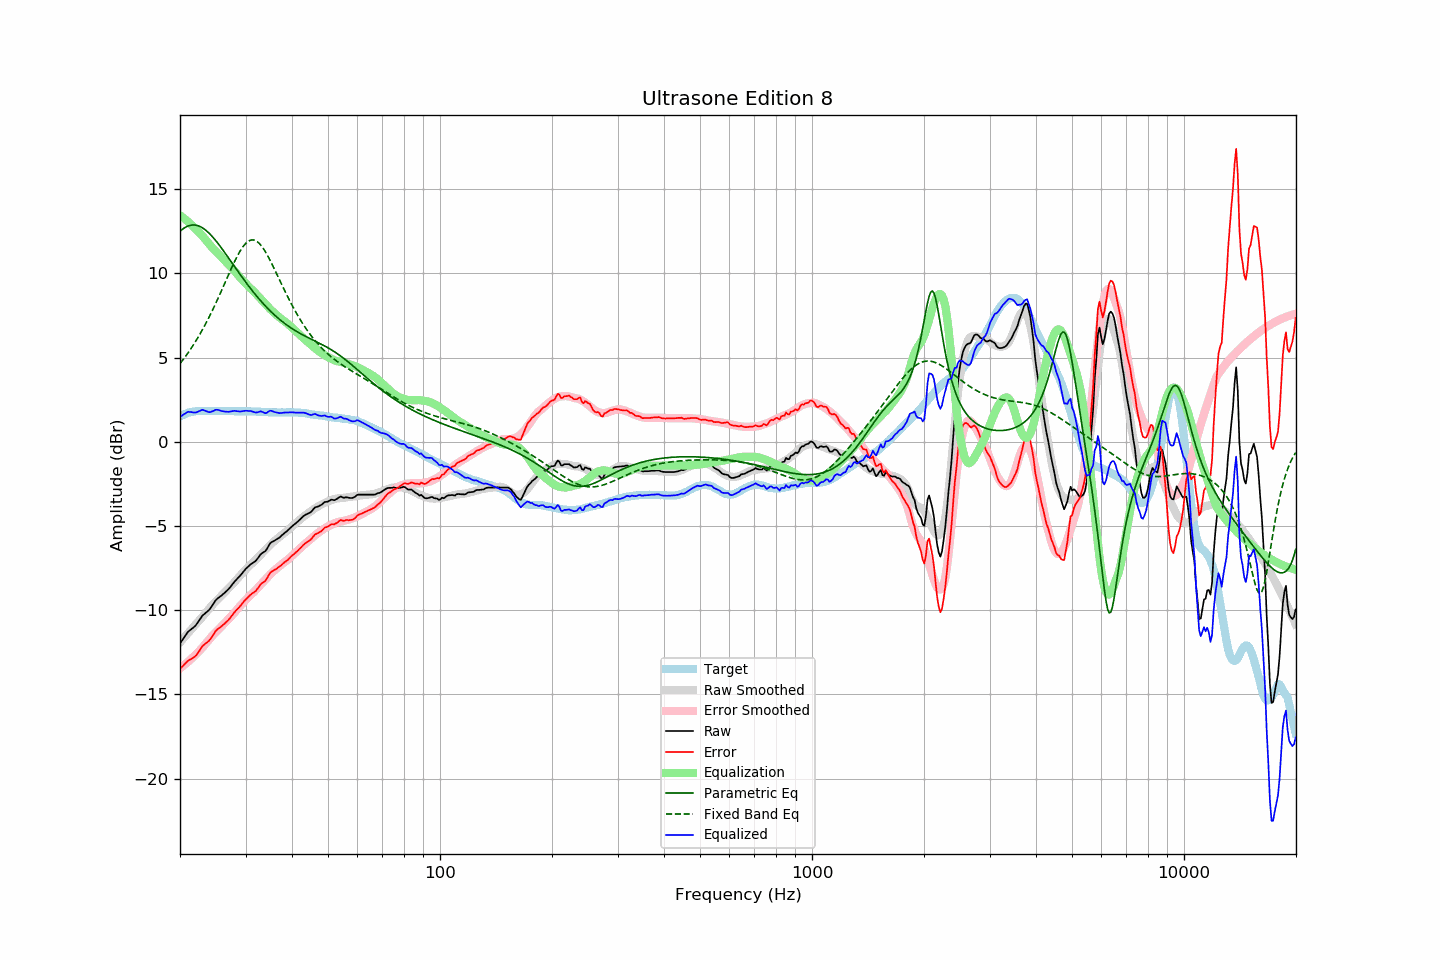

The table this chart was drawn from, first rows:
frequency, raw, error, smoothed, error_smoothed, equalization, parametric_eq, fixed_band_eq, equalized_raw, equalized_smoothed, target
20.00, -11.98, -13.48, -11.92, -13.45, 13.45, 12.50, 4.64, 1.47, 1.53, 1.50
20.20, -11.84, -13.39, -11.81, -13.38, 13.38, 12.58, 4.76, 1.54, 1.57, 1.55
20.40, -11.70, -13.30, -11.70, -13.30, 13.30, 12.65, 4.88, 1.60, 1.61, 1.60
20.61, -11.56, -13.20, -11.59, -13.23, 13.23, 12.71, 5.01, 1.66, 1.64, 1.63
20.81, -11.42, -13.10, -11.48, -13.15, 13.15, 12.77, 5.14, 1.73, 1.67, 1.68
21.02, -11.28, -13.00, -11.37, -13.06, 13.06, 12.81, 5.27, 1.78, 1.70, 1.72
21.23, -11.21, -12.95, -11.26, -12.98, 12.98, 12.84, 5.41, 1.77, 1.72, 1.74
21.44, -11.13, -12.89, -11.15, -12.89, 12.89, 12.86, 5.55, 1.76, 1.75, 1.76
21.66, -11.06, -12.84, -11.04, -12.80, 12.80, 12.87, 5.70, 1.74, 1.77, 1.78
21.87, -10.98, -12.77, -10.93, -12.71, 12.71, 12.87, 5.85, 1.73, 1.79, 1.79
22.09, -10.88, -12.69, -10.82, -12.62, 12.62, 12.86, 6.00, 1.74, 1.80, 1.81
22.31, -10.74, -12.56, -10.71, -12.52, 12.52, 12.83, 6.16, 1.78, 1.81, 1.82
22.54, -10.60, -12.43, -10.61, -12.43, 12.43, 12.80, 6.32, 1.82, 1.82, 1.82
22.76, -10.46, -12.28, -10.50, -12.32, 12.32, 12.75, 6.49, 1.86, 1.82, 1.82
22.99, -10.32, -12.13, -10.39, -12.22, 12.22, 12.70, 6.66, 1.90, 1.83, 1.81
23.22, -10.24, -12.05, -10.28, -12.10, 12.10, 12.64, 6.83, 1.86, 1.83, 1.81
23.45, -10.16, -11.97, -10.16, -11.99, 11.99, 12.56, 7.01, 1.83, 1.83, 1.81
23.69, -10.08, -11.91, -10.05, -11.87, 11.87, 12.48, 7.19, 1.79, 1.83, 1.82
23.92, -10.00, -11.82, -9.93, -11.76, 11.76, 12.39, 7.38, 1.76, 1.83, 1.82
24.16, -9.88, -11.70, -9.82, -11.64, 11.64, 12.30, 7.57, 1.76, 1.83, 1.82
24.40, -9.73, -11.56, -9.71, -11.53, 11.53, 12.19, 7.77, 1.81, 1.83, 1.83
24.65, -9.59, -11.42, -9.61, -11.43, 11.43, 12.09, 7.97, 1.84, 1.83, 1.82
24.89, -9.44, -11.26, -9.51, -11.33, 11.33, 11.97, 8.17, 1.90, 1.83, 1.82
25.14, -9.34, -11.16, -9.41, -11.24, 11.24, 11.85, 8.38, 1.90, 1.83, 1.82
25.39, -9.26, -11.09, -9.32, -11.14, 11.14, 11.73, 8.58, 1.88, 1.83, 1.83
25.65, -9.19, -11.02, -9.22, -11.05, 11.05, 11.61, 8.80, 1.85, 1.83, 1.83
25.91, -9.12, -10.95, -9.11, -10.94, 10.94, 11.48, 9.01, 1.82, 1.83, 1.82
26.16, -9.03, -10.85, -9.01, -10.84, 10.84, 11.35, 9.23, 1.81, 1.83, 1.82
26.43, -8.95, -10.78, -8.92, -10.74, 10.74, 11.21, 9.44, 1.79, 1.82, 1.82
26.69, -8.86, -10.68, -8.82, -10.64, 10.64, 11.08, 9.66, 1.78, 1.82, 1.82
26.96, -8.77, -10.60, -8.73, -10.55, 10.55, 10.94, 9.88, 1.78, 1.82, 1.82
27.23, -8.66, -10.49, -8.63, -10.45, 10.45, 10.80, 10.09, 1.79, 1.82, 1.82
27.50, -8.54, -10.36, -8.53, -10.35, 10.35, 10.67, 10.30, 1.81, 1.82, 1.82
27.77, -8.42, -10.23, -8.43, -10.25, 10.25, 10.53, 10.51, 1.83, 1.82, 1.81
28.05, -8.30, -10.11, -8.32, -10.14, 10.14, 10.39, 10.71, 1.84, 1.81, 1.81
28.33, -8.20, -10.00, -8.21, -10.02, 10.02, 10.26, 10.90, 1.82, 1.81, 1.80
28.62, -8.10, -9.91, -8.09, -9.91, 9.91, 10.12, 11.09, 1.80, 1.81, 1.80
28.90, -8.00, -9.81, -7.99, -9.80, 9.80, 9.99, 11.26, 1.80, 1.81, 1.81
29.19, -7.89, -9.69, -7.88, -9.69, 9.69, 9.85, 11.42, 1.80, 1.81, 1.80
29.48, -7.77, -9.58, -7.78, -9.59, 9.59, 9.72, 11.56, 1.82, 1.81, 1.81
29.78, -7.65, -9.46, -7.68, -9.49, 9.49, 9.59, 11.68, 1.83, 1.81, 1.80
30.08, -7.54, -9.36, -7.58, -9.38, 9.38, 9.46, 11.79, 1.84, 1.80, 1.81
30.38, -7.45, -9.26, -7.48, -9.28, 9.28, 9.33, 11.87, 1.83, 1.80, 1.80
30.68, -7.36, -9.16, -7.39, -9.19, 9.19, 9.21, 11.93, 1.83, 1.80, 1.80
30.99, -7.27, -9.08, -7.30, -9.10, 9.10, 9.09, 11.97, 1.83, 1.80, 1.80
31.30, -7.21, -9.01, -7.21, -9.01, 9.01, 8.96, 11.99, 1.80, 1.80, 1.79
31.61, -7.15, -8.94, -7.12, -8.91, 8.91, 8.84, 11.98, 1.76, 1.80, 1.79
31.93, -7.08, -8.88, -7.02, -8.82, 8.82, 8.73, 11.94, 1.73, 1.79, 1.79
32.24, -6.97, -8.75, -6.93, -8.71, 8.71, 8.61, 11.88, 1.75, 1.79, 1.78
32.57, -6.84, -8.63, -6.83, -8.61, 8.61, 8.50, 11.80, 1.77, 1.78, 1.78
32.89, -6.70, -8.48, -6.73, -8.51, 8.51, 8.39, 11.70, 1.81, 1.78, 1.78
33.22, -6.62, -8.39, -6.63, -8.40, 8.40, 8.28, 11.59, 1.78, 1.77, 1.77
33.55, -6.56, -8.33, -6.53, -8.30, 8.30, 8.18, 11.45, 1.74, 1.77, 1.77
33.89, -6.50, -8.26, -6.43, -8.19, 8.19, 8.07, 11.30, 1.69, 1.76, 1.76
34.23, -6.37, -8.13, -6.33, -8.09, 8.09, 7.97, 11.14, 1.72, 1.76, 1.76
34.57, -6.20, -7.95, -6.23, -7.99, 7.99, 7.88, 10.96, 1.79, 1.76, 1.75
34.92, -6.04, -7.80, -6.14, -7.89, 7.89, 7.78, 10.78, 1.85, 1.75, 1.75
35.27, -5.96, -7.71, -6.04, -7.79, 7.79, 7.69, 10.59, 1.83, 1.75, 1.74
35.62, -5.91, -7.65, -5.96, -7.70, 7.70, 7.60, 10.40, 1.79, 1.75, 1.74
35.97, -5.86, -7.60, -5.88, -7.62, 7.62, 7.51, 10.20, 1.76, 1.74, 1.74
... 635 more rows
